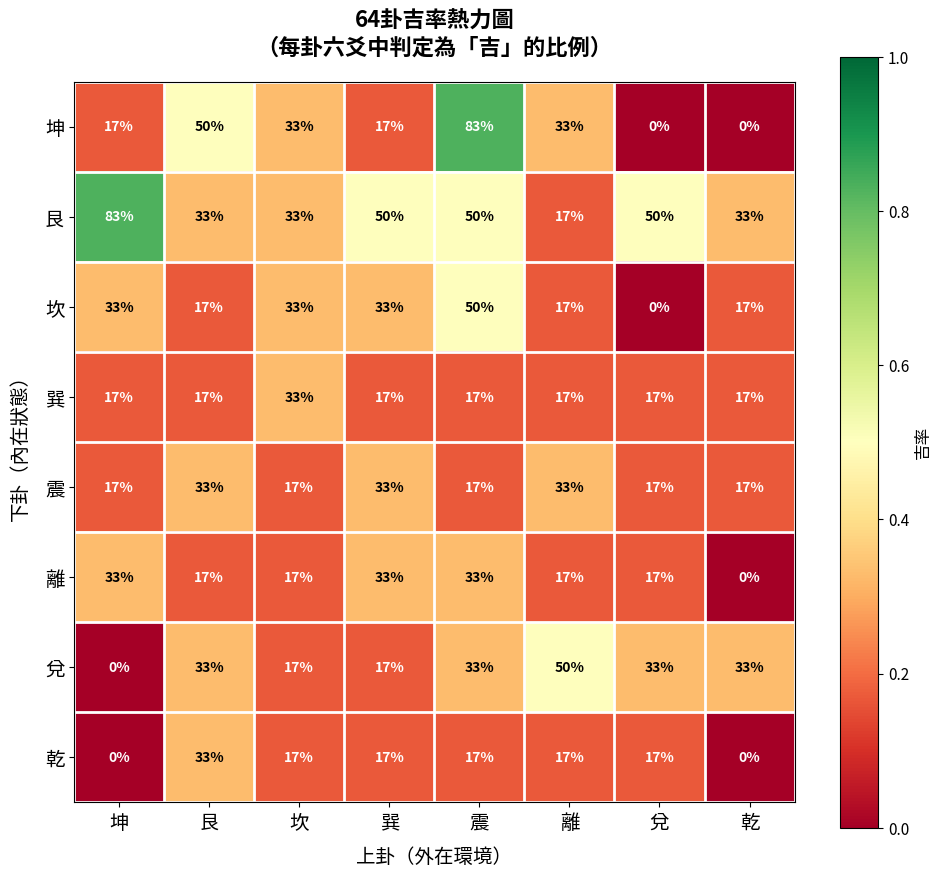
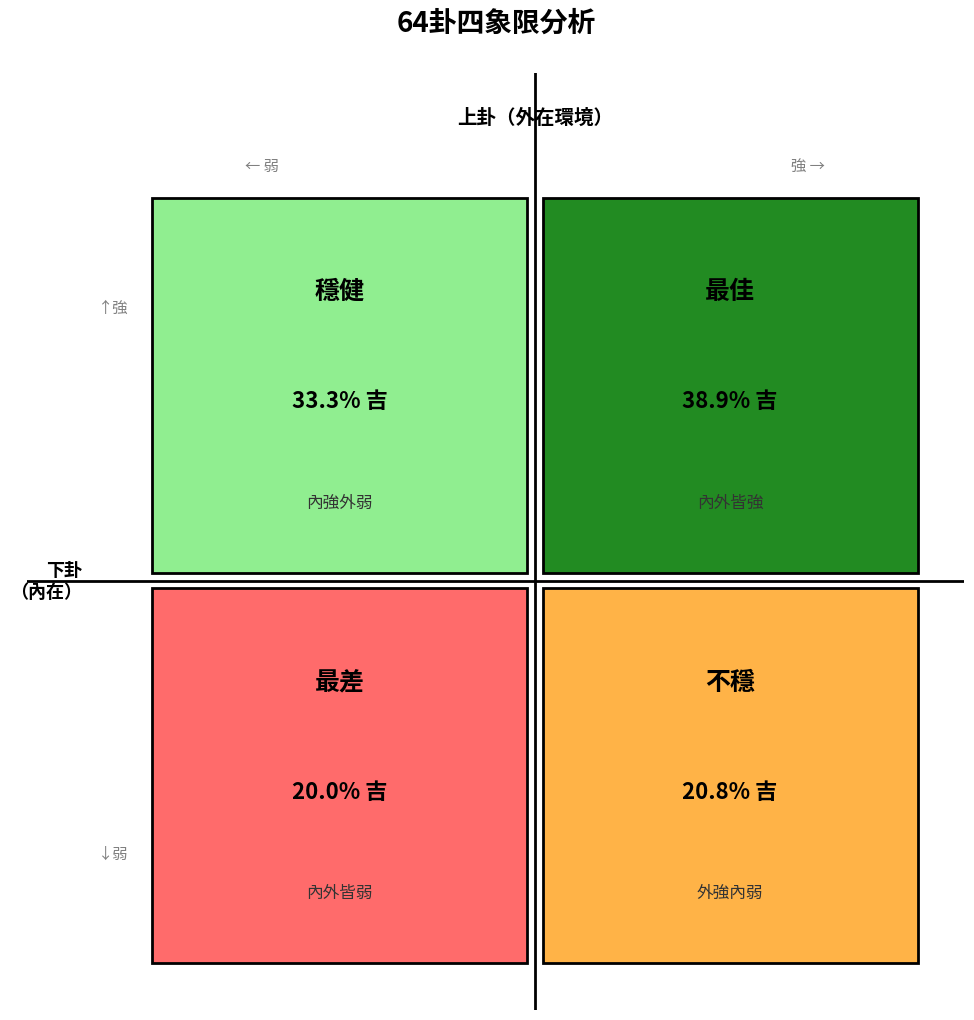

Source code (Python) for these figures, in order:
#!/usr/bin/env python3
"""
Generate professional 8x8 hexagram heatmap for the book
"""

import matplotlib.pyplot as plt
import matplotlib.font_manager as fm
import numpy as np
import json
import os

# Configure for high quality output
plt.rcParams['figure.dpi'] = 300
plt.rcParams['savefig.dpi'] = 300
plt.rcParams['font.size'] = 12

# Try to use a good Chinese font
chinese_fonts = [
    'PingFang TC',
    'Heiti TC',
    'STHeiti',
    'Arial Unicode MS',
    'Microsoft YaHei',
    'SimHei',
    'Noto Sans CJK TC'
]

for font in chinese_fonts:
    try:
        fm.findfont(font, fallback_to_default=False)
        plt.rcParams['font.sans-serif'] = [font]
        print(f"Using font: {font}")
        break
    except:
        continue

plt.rcParams['axes.unicode_minus'] = False

# Trigram names
TRIGRAM_NAMES = ["坤", "艮", "坎", "巽", "震", "離", "兌", "乾"]

# Load actual data or use sample data
# This is the 吉率 (fortune rate) for each hexagram
# Format: grid[lower_trigram][upper_trigram] = fortune_rate

# Sample data based on research findings
# Values are fortune rates (0-1 scale)
FORTUNE_RATES = np.array([
    # 坤  艮   坎   巽   震   離   兌   乾   <- Upper trigram
    [0.17, 0.50, 0.33, 0.17, 0.83, 0.33, 0.00, 0.00],  # 坤 lower
    [0.83, 0.33, 0.33, 0.50, 0.50, 0.17, 0.50, 0.33],  # 艮 lower
    [0.33, 0.17, 0.33, 0.33, 0.50, 0.17, 0.00, 0.17],  # 坎 lower
    [0.17, 0.17, 0.33, 0.17, 0.17, 0.17, 0.17, 0.17],  # 巽 lower
    [0.17, 0.33, 0.17, 0.33, 0.17, 0.33, 0.17, 0.17],  # 震 lower
    [0.33, 0.17, 0.17, 0.33, 0.33, 0.17, 0.17, 0.00],  # 離 lower
    [0.00, 0.33, 0.17, 0.17, 0.33, 0.50, 0.33, 0.33],  # 兌 lower
    [0.00, 0.33, 0.17, 0.17, 0.17, 0.17, 0.17, 0.00],  # 乾 lower
])

def create_heatmap():
    """Create a professional heatmap"""

    fig, ax = plt.subplots(figsize=(10, 10))

    # Use a professional color scheme
    # Green = good (吉), Red = bad (凶), Yellow = neutral
    cmap = plt.cm.RdYlGn  # Red-Yellow-Green

    # Create heatmap
    im = ax.imshow(FORTUNE_RATES, cmap=cmap, vmin=0, vmax=1, aspect='equal')

    # Add colorbar
    cbar = plt.colorbar(im, ax=ax, shrink=0.8, label='吉率')
    cbar.ax.tick_params(labelsize=11)

    # Set ticks and labels
    ax.set_xticks(np.arange(8))
    ax.set_yticks(np.arange(8))
    ax.set_xticklabels(TRIGRAM_NAMES, fontsize=14)
    ax.set_yticklabels(TRIGRAM_NAMES, fontsize=14)

    # Labels
    ax.set_xlabel('上卦（外在環境）', fontsize=14, labelpad=10)
    ax.set_ylabel('下卦（內在狀態）', fontsize=14, labelpad=10)
    ax.set_title('64卦吉率熱力圖\n（每卦六爻中判定為「吉」的比例）', fontsize=16, pad=20, fontweight='bold')

    # Add text annotations with values
    for i in range(8):
        for j in range(8):
            value = FORTUNE_RATES[i, j]
            # Choose text color based on background
            text_color = 'white' if value < 0.3 or value > 0.7 else 'black'
            text = ax.text(j, i, f'{value:.0%}', ha='center', va='center',
                          color=text_color, fontsize=10, fontweight='bold')

    # Add grid lines
    ax.set_xticks(np.arange(-.5, 8, 1), minor=True)
    ax.set_yticks(np.arange(-.5, 8, 1), minor=True)
    ax.grid(which='minor', color='white', linestyle='-', linewidth=2)

    # Remove minor tick marks
    ax.tick_params(which='minor', length=0)

    plt.tight_layout()

    # Save in multiple formats
    output_dir = 'images'
    os.makedirs(output_dir, exist_ok=True)

    # High-res PNG for ebook
    plt.savefig(f'{output_dir}/8x8_heatmap.png', dpi=300, bbox_inches='tight',
                facecolor='white', edgecolor='none')

    # SVG for scalability
    plt.savefig(f'{output_dir}/8x8_heatmap.svg', bbox_inches='tight',
                facecolor='white', edgecolor='none')

    print(f"Saved: {output_dir}/8x8_heatmap.png (300 DPI)")
    print(f"Saved: {output_dir}/8x8_heatmap.svg")

    plt.close()

def create_quadrant_chart():
    """Create a professional quadrant analysis chart"""

    fig, ax = plt.subplots(figsize=(10, 11))  # Taller for title space

    # Quadrant data - clearer labels without Q1/Q2/Q3/Q4
    quadrants = {
        '左上': (0.25, 0.75, 33.3, '內強外弱', '穩健'),
        '右上': (0.75, 0.75, 38.9, '內外皆強', '最佳'),
        '左下': (0.25, 0.25, 20.0, '內外皆弱', '最差'),
        '右下': (0.75, 0.25, 20.8, '外強內弱', '不穩'),
    }

    # Colors based on fortune rate
    colors = {
        '左上': '#90EE90',  # Light green
        '右上': '#228B22',  # Forest green (best)
        '左下': '#FF6B6B',  # Red (worst)
        '右下': '#FFB347',  # Orange
    }

    # Draw quadrants
    for label, (x, y, rate, desc, status) in quadrants.items():
        # Draw rectangle
        rect = plt.Rectangle((x-0.24, y-0.24), 0.48, 0.48,
                             facecolor=colors[label], edgecolor='black', linewidth=2)
        ax.add_patch(rect)

        # Add labels
        ax.text(x, y+0.12, status, ha='center', va='center',
               fontsize=18, fontweight='bold')
        ax.text(x, y-0.02, f'{rate}% 吉', ha='center', va='center',
               fontsize=16, fontweight='bold')
        ax.text(x, y-0.15, desc, ha='center', va='center',
               fontsize=12, color='#333333')

    # Draw axes
    ax.axhline(y=0.5, color='black', linewidth=2)
    ax.axvline(x=0.5, color='black', linewidth=2)

    # Labels - top axis
    ax.text(0.5, 1.08, '上卦（外在環境）', ha='center', va='bottom', fontsize=14, fontweight='bold')
    ax.text(0.15, 1.02, '← 弱', ha='center', va='bottom', fontsize=11, color='gray')
    ax.text(0.85, 1.02, '強 →', ha='center', va='bottom', fontsize=11, color='gray')

    # Labels - left axis
    ax.text(-0.08, 0.5, '下卦\n（內在）', ha='right', va='center', fontsize=13, fontweight='bold')
    ax.text(-0.02, 0.85, '↑強', ha='right', va='center', fontsize=11, color='gray')
    ax.text(-0.02, 0.15, '↓弱', ha='right', va='center', fontsize=11, color='gray')

    ax.set_title('64卦四象限分析', fontsize=20, pad=30, fontweight='bold')

    ax.set_xlim(-0.15, 1.05)
    ax.set_ylim(-0.05, 1.15)
    ax.set_aspect('equal')
    ax.axis('off')

    plt.tight_layout()

    # Save
    output_dir = 'images'
    plt.savefig(f'{output_dir}/quadrant_analysis.png', dpi=300, bbox_inches='tight',
                facecolor='white', edgecolor='none')
    plt.savefig(f'{output_dir}/quadrant_analysis.svg', bbox_inches='tight',
                facecolor='white', edgecolor='none')

    print(f"Saved: {output_dir}/quadrant_analysis.png (300 DPI)")
    plt.close()


if __name__ == '__main__':
    create_heatmap()
    create_quadrant_chart()
    print("Done!")
